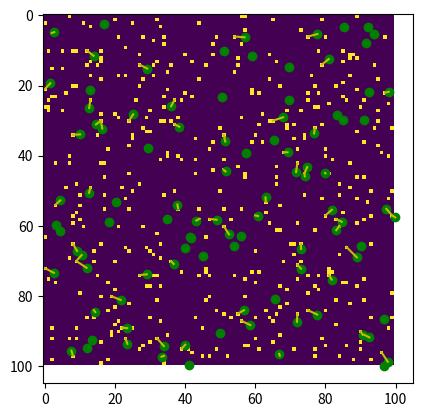

Source code (Python):
from __future__ import division

import numpy as np
from numpy.linalg import norm


def closestNonZeroIndex(pt, arr, kSize=21):
    '''
    return the index closest to point [pt] in an array [arr]
    within a given kernel size [kSize] that is not zero
    '''
    assert kSize % 2 == 1, 'need odd kernel size'

    hk = int(kSize / 2)
    ipt = np.asarray(pt, dtype=int)
    # array slice of shape kSize around ipt:
    r = [slice(max(0, p - hk),
               min(s, p + hk + 1)) for p, s in zip(ipt, arr.shape)]

    # sliced array:
    arrr = arr[tuple(r)]
    # all indices that are non zero:
    ind = np.transpose(np.nonzero(arrr))
    if not len(ind):
        # nothing found
        return None
    # pos of ipt within array slice:
    center = [p - s.start for p, s in zip(ipt, r)]
    ind -= center
    # index of minimum distance:
    m = np.argmin(norm(ind, axis=-1))
    return ipt + ind[m]


if __name__ == '__main__':
    from matplotlib import pyplot as plt
    import sys

    SIZE = 100
    NSEEDS = 100
    KERNELSIZE = 5

    # distance between pt and closest non-zero index must be smaller than...
    max_distance = 2**0.5 * ((KERNELSIZE // 2) + 1)

    # np.random.seed(1)

    arr = np.random.randint(0, 100, (SIZE, SIZE))
    arr = (arr > 95)  # .astype(int)

    #[NSEEDS] random positions within the array:
    pos = np.transpose((np.random.rand(NSEEDS) * SIZE,
                        np.random.rand(NSEEDS) * SIZE))

    # FIND CLOSEST INDEX:
    closest = []

    for p in pos:
        c = closestNonZeroIndex(p, arr, kSize=KERNELSIZE)
        if c is None:
            c = [np.nan, np.nan]
        else:
            # TEST 1: closest index is not at a zero value
            assert arr[tuple(c)] != 0
            # TEST 2: distance between pt and closest is smaller than
            # max_distance:
            assert norm(p - c) <= max_distance
        closest.append(c)
    closest = np.array(closest)

    if 'no_window' not in sys.argv:
        # PLOT:
        plt.figure('green: rand. seeds, yellow: vector to closest red')
        plt.imshow(arr.T, interpolation='nearest')
        plt.scatter(pos[:, 0], pos[:, 1], color='g')
        for p, c in zip(pos, closest):
            plt.plot((p[0], c[0]), (p[1], c[1]), color='y')
        plt.show()
